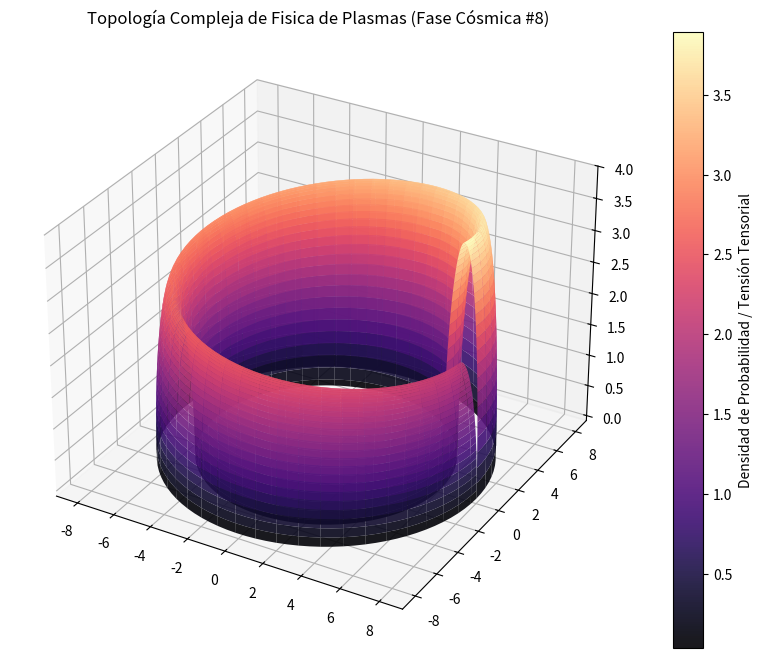

The script that saved this image:
%matplotlib inline
# Simulación Cósmica: Fisica de Plasmas - Variante 8
import numpy as np
import matplotlib.pyplot as plt
from mpl_toolkits.mplot3d import Axes3D

# Parámetros Físicos Cuánticos/Relativistas
alpha = 7.099
beta = 0.909
gamma = 3.92

u = np.linspace(0, 2 * np.pi, 100)
v = np.linspace(0, np.pi, 100)
U, V = np.meshgrid(u, v)

# Topología Espacio-Temporal Avanzada (Fase Cósmica)
X = (alpha + beta * np.cos(V)) * np.cos(U)
Y = (alpha + beta * np.cos(V)) * np.sin(U)
Z = gamma * np.sin(V) * np.exp(-U/10)

fig = plt.figure(figsize=(12, 8))
ax = fig.add_subplot(111, projection='3d')
surf = ax.plot_surface(X, Y, Z, cmap='magma', edgecolor='none', alpha=0.9)

fig.colorbar(surf, ax=ax, label='Densidad de Probabilidad / Tensión Tensorial')
plt.title(r'Topología Compleja de Fisica de Plasmas (Fase Cósmica #8)')
plt.show()
